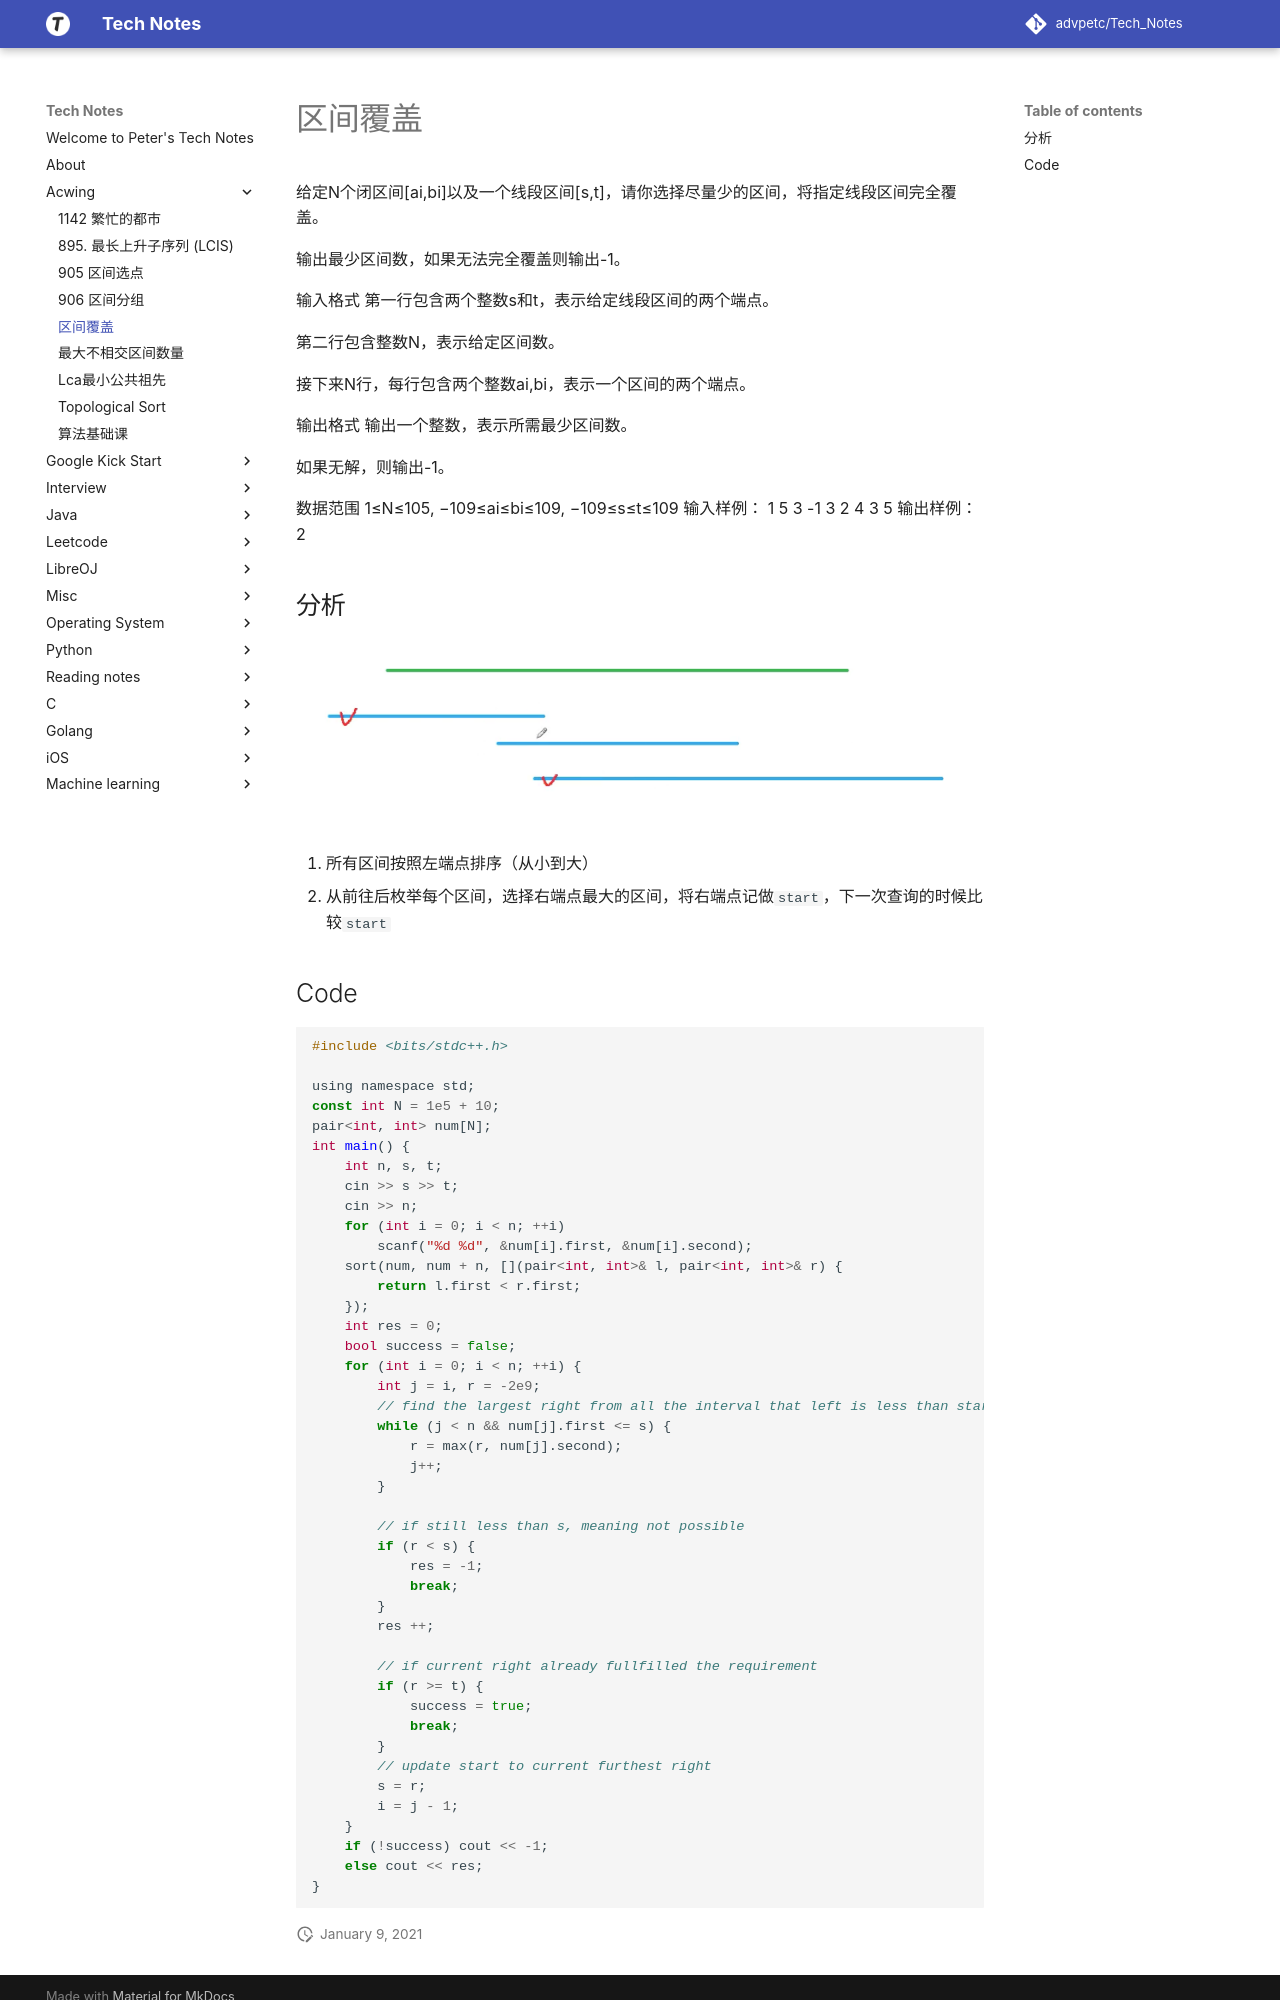

repository: advpetc/tech_notes · page: Acwing/907.-区间覆盖/index.html · generator: mkdocs

# 区间覆盖

给定N个闭区间[ai,bi]以及一个线段区间[s,t]，请你选择尽量少的区间，将指定线段区间完全覆盖。

输出最少区间数，如果无法完全覆盖则输出-1。

输入格式
第一行包含两个整数s和t，表示给定线段区间的两个端点。

第二行包含整数N，表示给定区间数。

接下来N行，每行包含两个整数ai,bi，表示一个区间的两个端点。

输出格式
输出一个整数，表示所需最少区间数。

如果无解，则输出-1。

数据范围
1≤N≤105,
−109≤ai≤bi≤109,
−109≤s≤t≤109
输入样例：
1 5
3
-1 3
2 4
3 5
输出样例：
2

## 分析

![Screen Shot 2020-08-29 at 2.06.31 PM.png](resources/DDA96AF61A8D0056D21A0F1D18984928.png)

1. 所有区间按照左端点排序（从小到大）
2. 从前往后枚举每个区间，选择右端点最大的区间，将右端点记做`start`，下一次查询的时候比较`start`
